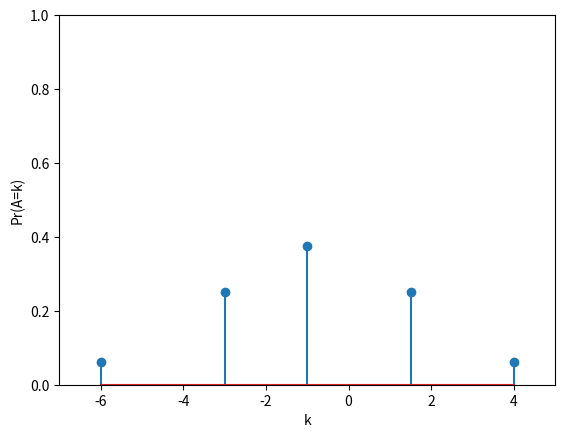

Write the Python code that produced this figure.
import math
import numpy as np
import matplotlib.pyplot as plt


plt.xlabel('k')
plt.ylabel('Pr(A=k)')
Amount = [-6,-3,-1,1.5,4]
Prob = [0.0625,0.25,0.375,0.25,0.0625]
plt.xlim([-7,5])
plt.ylim([0,1])
plt.stem(Amount,Prob)


plt.show()
